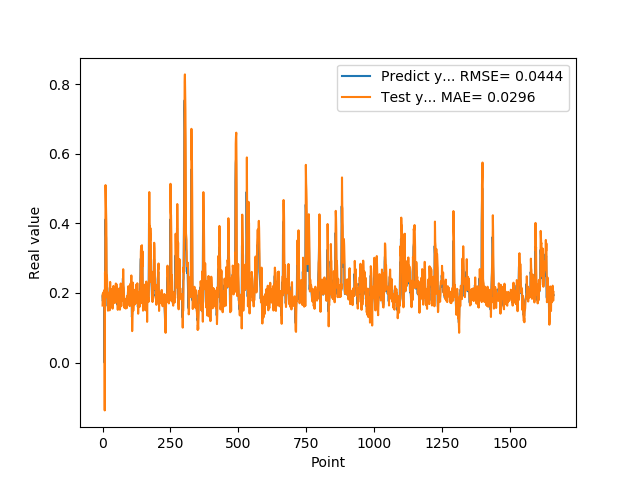

The table this chart was drawn from, first rows:
1.905867606399999914e-01, 1.638084735539526438e-01
1.769561022520000082e-01, 1.977983376645966462e-01
1.810430586339999981e-01, 1.694754929983101344e-01
1.955727785830000398e-01, 1.805546717886494512e-01
1.954265981910000005e-01, 2.027821087559589786e-01
2.004670947789999880e-01, 1.978965966720580283e-01
2.029463946819999587e-01, 2.060623158602424287e-01
0.000000000000000000e+00, 2.084693480413602751e-01
1.862521618600000151e-01, -1.377759675697886044e-01
1.862153261900000301e-01, 2.586099216989337646e-01
4.038094580169999670e-01, 1.859482632197113627e-01
4.118085205549999461e-01, 5.103114150979046748e-01
3.743042349819999948e-01, 4.694610516300402603e-01
3.571429848669999685e-01, 4.172481527797270440e-01
2.572054266930000055e-01, 3.991895871598055145e-01
2.409307956699999753e-01, 2.546678180305230188e-01
2.253161966800000249e-01, 2.521996737227684138e-01
1.935185044999999937e-01, 2.321368678695517884e-01
1.787700653079999924e-01, 1.857970358294117053e-01
1.622045934200000150e-01, 1.715085840633313041e-01
1.761920750140000269e-01, 1.490594865125284274e-01
1.883655935530000325e-01, 1.775632983041597612e-01
1.861467957499999548e-01, 1.927110600644515725e-01
1.954913884399999968e-01, 1.851590432310995793e-01
1.954011768099999935e-01, 2.009993823490469345e-01
1.660518944260000185e-01, 1.978811733030510500e-01
1.907722949980000249e-01, 1.500642919420718258e-01
2.156041562559999625e-01, 1.999868462165388106e-01
1.898660957809999716e-01, 2.317441815095650226e-01
1.770474612709999895e-01, 1.827580068981542738e-01
2.001174986360000074e-01, 1.698543848373256226e-01
1.948629021640000125e-01, 2.114102443302199041e-01
1.922753006219999894e-01, 1.955651833370289083e-01
1.779100298880000042e-01, 1.930289918895743417e-01
1.810636967419999854e-01, 1.704977558266023430e-01
1.680064052340000114e-01, 1.802752287766489492e-01
1.635809391740000174e-01, 1.578690319875113990e-01
1.706920862200000111e-01, 1.548955392539057285e-01
1.916799396280000345e-01, 1.680859213367446869e-01
2.085516005749999957e-01, 1.999014300928780297e-01
2.058236002919999752e-01, 2.202091526108512776e-01
1.828240007160000513e-01, 2.105952183736491401e-01
1.857409924269999846e-01, 1.742853199931010677e-01
1.775099337099999841e-01, 1.862845524129458641e-01
1.752161234619999952e-01, 1.719317480498572803e-01
1.971126049759999999e-01, 1.708566517388897532e-01
1.845117062330000057e-01, 2.071747813585433085e-01
1.984785944219999987e-01, 1.797319807057221330e-01
2.143009155989999692e-01, 2.063416609148002734e-01
1.841159015890000139e-01, 2.272409910027159974e-01
2.104043960570000094e-01, 1.738145940896397290e-01
2.032361328599999739e-01, 2.255922540785136321e-01
2.088565975429999833e-01, 2.058833559664334789e-01
1.960448026660000231e-01, 2.170786319214573490e-01
1.900728046889999523e-01, 1.947829951661813330e-01
1.658952832220000062e-01, 1.890922705912403412e-01
1.872539073229999851e-01, 1.514937324034260624e-01
1.852532625200000171e-01, 1.943362919310542558e-01
1.799222826959999966e-01, 1.840634781247779128e-01
2.012764066460000223e-01, 1.760269888331697785e-01
1.978618204589999985e-01, 2.123322511899676801e-01
... 1,599 more rows
